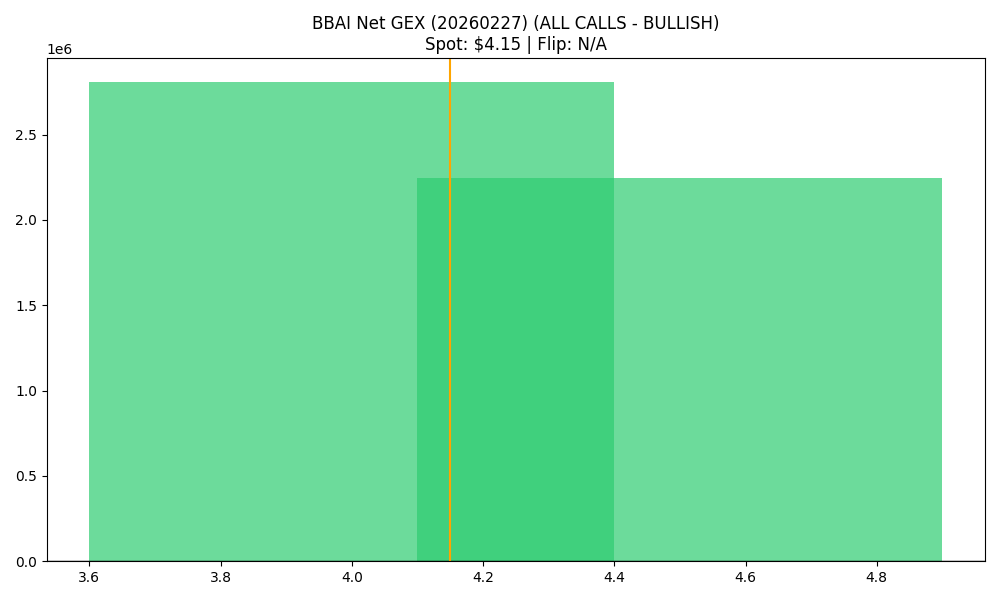

Source data for this figure (header and first rows):
strike, call_gex, put_gex, call_dex, put_dex, net_greek_delta, net_gex
4.0, 6333996, 3526687, 3691360, -3027050, 0.04825, 2807309
4.5, 2942073, 694752, 1402522, -1154097, 0.02969, 2247321
